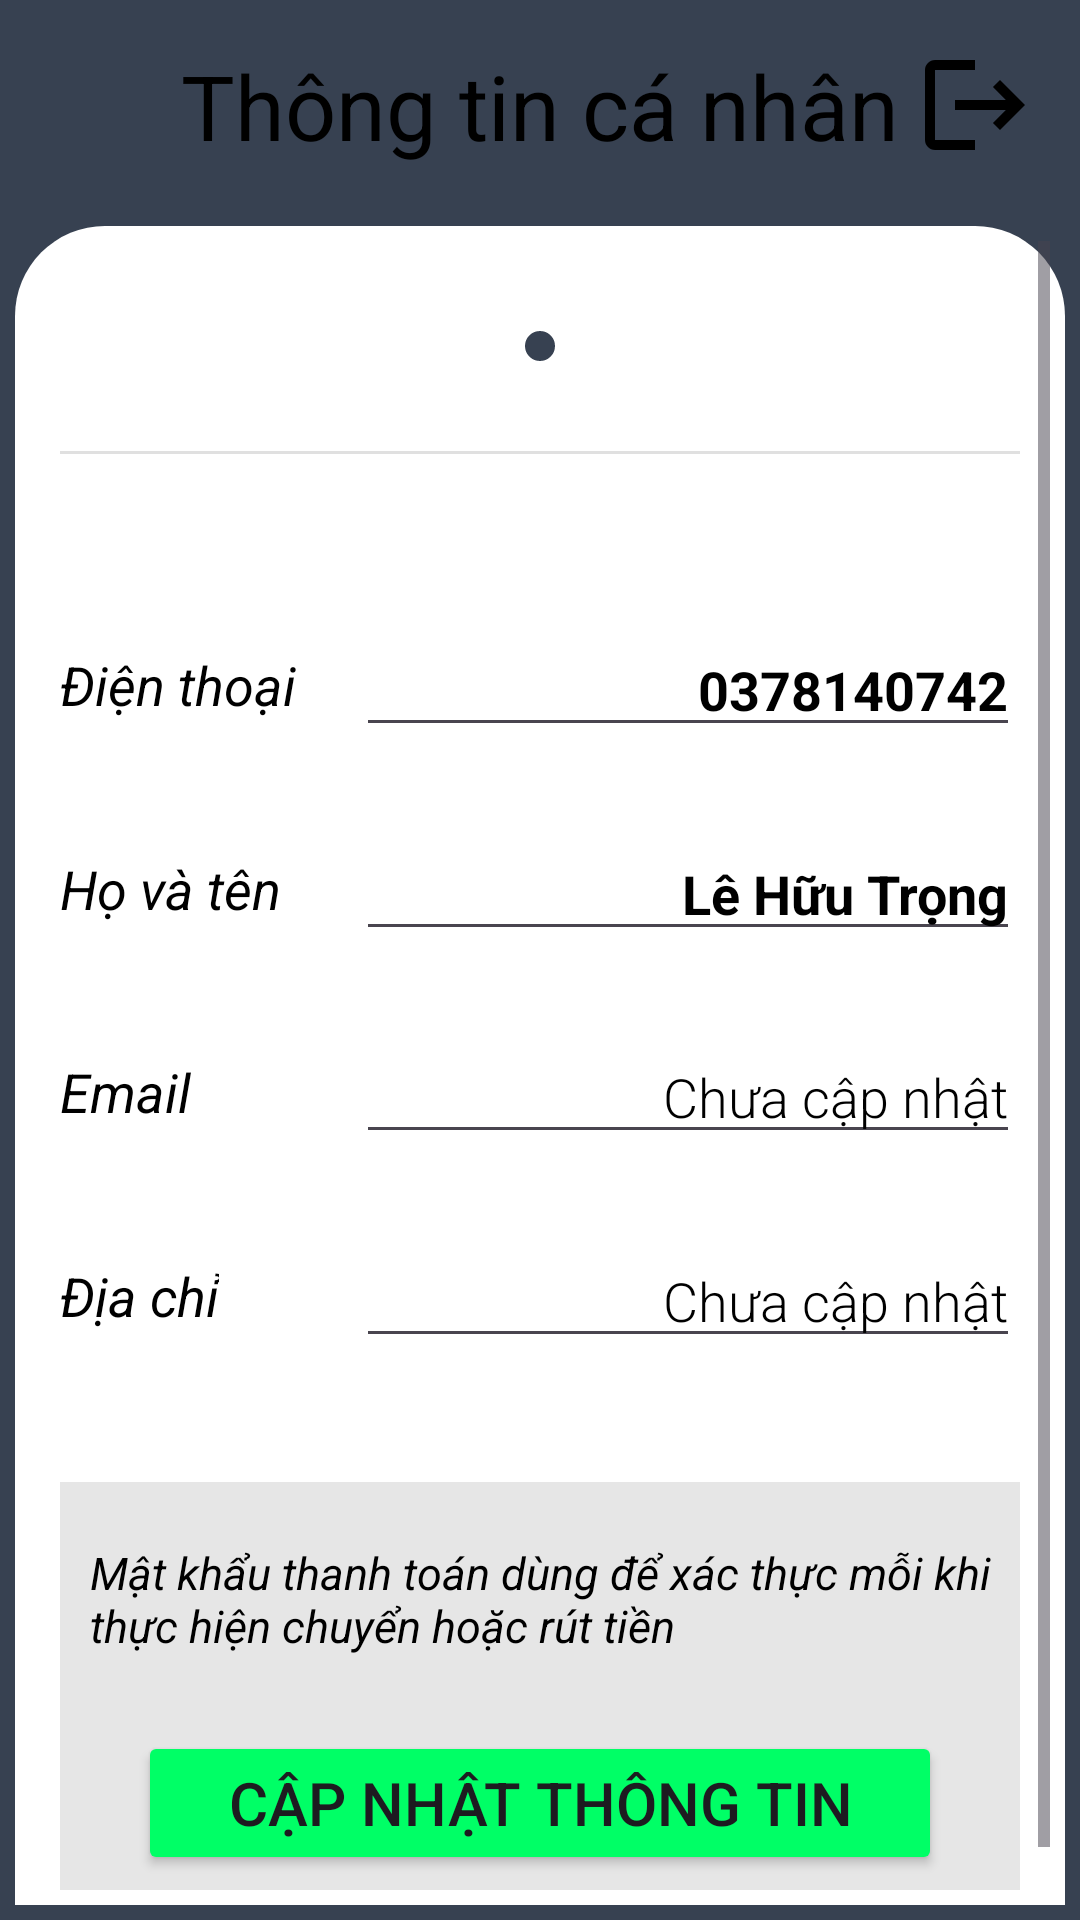

Produce the Android XML layout that renders to this screen, including the resource entries it uses.
<!-- AndroidManifest.xml: application theme Theme.Meowee -->
<!-- res/layout/fragment_profile.xml -->
<?xml version="1.0" encoding="utf-8"?>
<androidx.constraintlayout.widget.ConstraintLayout xmlns:android="http://schemas.android.com/apk/res/android"
    xmlns:app="http://schemas.android.com/apk/res-auto"
    xmlns:tools="http://schemas.android.com/tools"
    android:layout_width="match_parent"
    android:layout_height="match_parent"
    android:background="@color/get_picture_bg"
    android:padding="5dp"
    tools:context=".ProfileFragment">

    <ImageView
        android:id="@+id/imgview_back"
        android:layout_width="40dp"
        android:layout_height="40dp"
        android:layout_marginLeft="10dp"
        android:layout_marginTop="10dp"
        android:src="@drawable/ic_back_white"
        android:visibility="invisible"
        app:layout_constraintStart_toStartOf="parent"
        app:layout_constraintTop_toTopOf="parent" />

    <ImageButton
        android:id="@+id/button_profile_logout"
        android:src="@drawable/ic_baseline_logout_24"
        android:background="@android:color/transparent"
        android:scaleType="fitXY"
        android:layout_width="40dp"
        android:layout_height="40dp"
        android:layout_marginEnd="10dp"
        app:layout_constraintTop_toTopOf="@id/textView2"
        app:layout_constraintEnd_toEndOf="parent"/>

    <TextView
        android:id="@+id/textView2"
        android:layout_width="wrap_content"
        android:layout_height="wrap_content"
        android:fontFamily="sans-serif"
        android:text="@string/user_profile"
        android:textColor="?attr/colorOnPrimary"
        android:textSize="30sp"
        app:layout_constraintBottom_toBottomOf="@id/imgview_back"
        app:layout_constraintEnd_toStartOf="@id/button_profile_logout"
        app:layout_constraintStart_toEndOf="@id/imgview_back"
        app:layout_constraintTop_toTopOf="@id/imgview_back" />

    <ScrollView
        android:layout_width="match_parent"
        android:layout_height="0dp"
        android:background="@drawable/bg_white"
        android:fillViewport="true"
        android:layout_marginTop="20dp"
        app:layout_constraintBottom_toBottomOf="parent"
        app:layout_constraintTop_toBottomOf="@id/textView2"
        app:layout_constraintVertical_bias="0.0"
        tools:layout_editor_absoluteX="4dp">

        <androidx.constraintlayout.widget.ConstraintLayout
            android:id="@+id/constraintLayout"
            android:layout_width="match_parent"
            android:layout_height="wrap_content"
            android:layout_marginTop="20dp"
            android:padding="10dp">

            <ImageView
                android:id="@+id/ic_user_profile"
                android:layout_width="wrap_content"
                android:layout_height="wrap_content"
                android:background="@drawable/bg_blue"
                android:src="@drawable/ic_person"
                app:layout_constraintBottom_toTopOf="@+id/view2"
                app:layout_constraintEnd_toEndOf="parent"
                app:layout_constraintStart_toStartOf="parent"
                app:layout_constraintTop_toTopOf="parent" />

            <View
                android:id="@+id/view2"
                style="@style/Divider"
                android:layout_marginVertical="30dp"
                app:layout_constraintEnd_toEndOf="parent"
                app:layout_constraintStart_toStartOf="parent"
                app:layout_constraintTop_toBottomOf="@+id/ic_user_profile" />

            <TextView
                android:id="@+id/textView3"
                android:layout_width="wrap_content"
                android:layout_height="wrap_content"
                android:text="@string/phone"
                android:textColor="?attr/colorOnPrimary"
                android:textSize="18sp"
                android:textStyle="italic"
                android:layout_marginTop="25px"
                app:layout_constraintStart_toStartOf="parent"
                app:layout_constraintTop_toTopOf="@id/edt_phone" />

            <EditText
                android:id="@+id/edt_phone"
                android:layout_width="0dp"
                android:layout_height="wrap_content"
                android:layout_marginStart="20dp"
                android:layout_marginTop="30dp"
                android:text="0378140742"
                android:textAlignment="textEnd"
                android:textColor="?attr/colorOnPrimary"
                android:textColorHint="?attr/colorOnPrimary"
                android:textSize="18sp"
                android:textStyle="bold"
                app:layout_constraintTop_toBottomOf="@id/view2"
                app:layout_constraintEnd_toEndOf="parent"
                app:layout_constraintStart_toEndOf="@id/textView3"
                app:layout_constraintBottom_toTopOf="@id/edt_name" />

            <TextView
                android:id="@+id/textView4"
                android:layout_width="wrap_content"
                android:layout_height="wrap_content"
                android:text="Họ và tên"
                android:layout_marginTop="25px"
                android:textColor="?attr/colorOnPrimary"
                android:textSize="18sp"
                android:textStyle="italic"
                app:layout_constraintStart_toStartOf="parent"
                app:layout_constraintTop_toTopOf="@id/edt_name" />

            <EditText
                android:id="@+id/edt_name"
                android:layout_width="0dp"
                android:layout_height="wrap_content"
                android:text="Lê Hữu Trọng"
                android:textAlignment="textEnd"
                android:textColor="?attr/colorOnPrimary"
                android:textColorHint="?attr/colorOnPrimary"
                android:textSize="18sp"
                android:textStyle="bold"
                app:layout_constraintBottom_toTopOf="@id/edt_email"
                app:layout_constraintEnd_toEndOf="parent"
                app:layout_constraintStart_toStartOf="@id/edt_phone"
                app:layout_constraintTop_toBottomOf="@id/edt_phone" />

            <TextView
                android:id="@+id/textView5"
                android:layout_width="wrap_content"
                android:layout_height="wrap_content"
                android:text="Email"
                android:layout_marginTop="25px"
                android:textColor="?attr/colorOnPrimary"
                android:textSize="18sp"
                android:textStyle="italic"
                app:layout_constraintStart_toStartOf="parent"
                app:layout_constraintTop_toTopOf="@id/edt_email" />

            <EditText
                android:id="@+id/edt_email"
                android:layout_width="0dp"
                android:layout_height="wrap_content"
                android:clickable="false"
                android:focusable="false"
                android:fontFamily="sans-serif-light"
                android:hint="Chưa cập nhật"
                android:textAlignment="textEnd"
                android:textColorHint="?attr/colorOnPrimary"
                android:textColor="?attr/colorOnPrimary"
                android:textSize="18sp"
                app:layout_constraintBottom_toTopOf="@+id/edt_address"
                app:layout_constraintEnd_toEndOf="parent"
                app:layout_constraintStart_toStartOf="@id/edt_phone"
                app:layout_constraintTop_toBottomOf="@+id/edt_name" />

            <TextView
                android:id="@+id/textView7"
                android:layout_width="wrap_content"
                android:layout_height="wrap_content"
                android:text="Địa chỉ"
                android:layout_marginTop="25px"
                android:textColor="?attr/colorOnPrimary"
                android:textSize="18sp"
                android:textStyle="italic"
                app:layout_constraintStart_toStartOf="parent"
                app:layout_constraintTop_toTopOf="@id/edt_address" />

            <EditText
                android:id="@+id/edt_address"
                android:layout_width="0dp"
                android:layout_height="wrap_content"
                android:layout_marginBottom="15dp"
                android:fontFamily="sans-serif-light"
                android:hint="Chưa cập nhật"
                android:textColorHint="?attr/colorOnPrimary"
                android:textAlignment="textEnd"
                android:textColor="?attr/colorOnPrimary"
                android:textSize="18sp"
                app:layout_constraintBottom_toTopOf="@id/constraintLayout2"
                app:layout_constraintTop_toBottomOf="@id/edt_email"
                app:layout_constraintEnd_toEndOf="parent"
                app:layout_constraintStart_toStartOf="@id/edt_phone" />

            <androidx.constraintlayout.widget.ConstraintLayout
                android:id="@+id/constraintLayout2"
                android:layout_width="match_parent"
                android:layout_height="wrap_content"
                android:background="?attr/colorSecondaryVariant"
                app:layout_constraintBottom_toBottomOf="parent">

                <TextView
                    android:id="@+id/textView"
                    android:layout_width="match_parent"
                    android:layout_height="wrap_content"
                    android:layout_marginStart="10dp"
                    android:layout_marginTop="20dp"
                    android:minHeight="48dp"
                    android:text="Mật khẩu thanh toán dùng để xác thực mỗi khi thực hiện chuyển hoặc rút tiền"
                    android:textColor="?attr/colorOnPrimary"
                    android:textSize="15sp"
                    android:textStyle="italic"
                    app:layout_constraintBottom_toTopOf="@id/btn_update_infor"
                    app:layout_constraintTop_toTopOf="parent" />

                <Button
                    android:id="@+id/btn_update_infor"
                    android:layout_width="wrap_content"
                    android:layout_height="wrap_content"
                    android:layout_marginVertical="15dp"
                    android:backgroundTint="#00FF66"
                    android:paddingHorizontal="30dp"
                    android:paddingVertical="10dp"
                    android:text="Cập nhật thông tin"
                    android:textSize="20sp"
                    app:layout_constraintBottom_toBottomOf="parent"
                    app:layout_constraintEnd_toEndOf="parent"
                    app:layout_constraintStart_toStartOf="parent"
                    app:layout_constraintTop_toBottomOf="@+id/textView" />
            </androidx.constraintlayout.widget.ConstraintLayout>

        </androidx.constraintlayout.widget.ConstraintLayout>

    </ScrollView>

</androidx.constraintlayout.widget.ConstraintLayout>
<!-- resources referenced by this layout -->
<resources>
  <color name="get_picture_bg">#374151</color>
  <!-- drawable bg_blue (drawable) -->
  <?xml version="1.0" encoding="UTF-8"?>
  <shape xmlns:android="http://schemas.android.com/apk/res/android">
      <solid android:color="@color/get_picture_bg"/>
      <padding
          android:left="5dp"
          android:top="5dp"
          android:right="5dp"
          android:bottom="5dp"/>
      <corners
          android:bottomRightRadius="60dp"
          android:bottomLeftRadius="60dp"
          android:topLeftRadius="60dp"
          android:topRightRadius="60dp"/>
  </shape>
  <!-- drawable bg_white (drawable) -->
  <?xml version="1.0" encoding="UTF-8"?>
  <shape xmlns:android="http://schemas.android.com/apk/res/android">
      <solid android:color="?attr/colorPrimary"/>
      <padding
          android:left="5dp"
          android:top="5dp"
          android:right="5dp"
          android:bottom="5dp"/>
      <corners
          android:bottomRightRadius="0dp"
          android:bottomLeftRadius="0dp"
          android:topLeftRadius="30dp"
          android:topRightRadius="30dp"/>
  </shape>
  <!-- drawable ic_baseline_logout_24 (drawable) -->
  <vector android:autoMirrored="true" android:height="24dp"
      android:tint="?attr/colorOnPrimary" android:viewportHeight="24"
      android:viewportWidth="24" android:width="24dp" xmlns:android="http://schemas.android.com/apk/res/android">
      <path android:fillColor="?attr/colorOnPrimary" android:pathData="M17,7l-1.41,1.41L18.17,11H8v2h10.17l-2.58,2.58L17,17l5,-5zM4,5h8V3H4c-1.1,0 -2,0.9 -2,2v14c0,1.1 0.9,2 2,2h8v-2H4V5z"/>
  </vector>
  <string name="phone">Điện thoại</string>
  <string name="user_profile">Thông tin cá nhân</string>
  <style name="Divider">
      <item name="android:layout_width">match_parent</item>
      <item name="android:layout_height">1dp</item>
      <item name="android:background">?android:attr/listDivider</item>
  </style>
  <style name="Theme.Meowee" parent="Theme.Material3.Light.NoActionBar">
          
          <item name="colorPrimary">@color/white</item>
          <item name="colorPrimaryVariant">@color/light_gray</item>
          <item name="colorOnPrimary">@color/black</item>
          
          <item name="colorSecondary">#d8d8d8</item>
          <item name="colorSecondaryVariant">#e6e6e6</item>
          <item name="colorOnSecondary">@color/gray</item>
          
          <item name="android:statusBarColor">@android:color/background_dark</item>
          
      </style>
  <color name="white">#FFFFFFFF</color>
  <color name="light_gray">#B0B0B0</color>
  <color name="black">#FF000000</color>
  <color name="gray">#595F67</color>
</resources>
